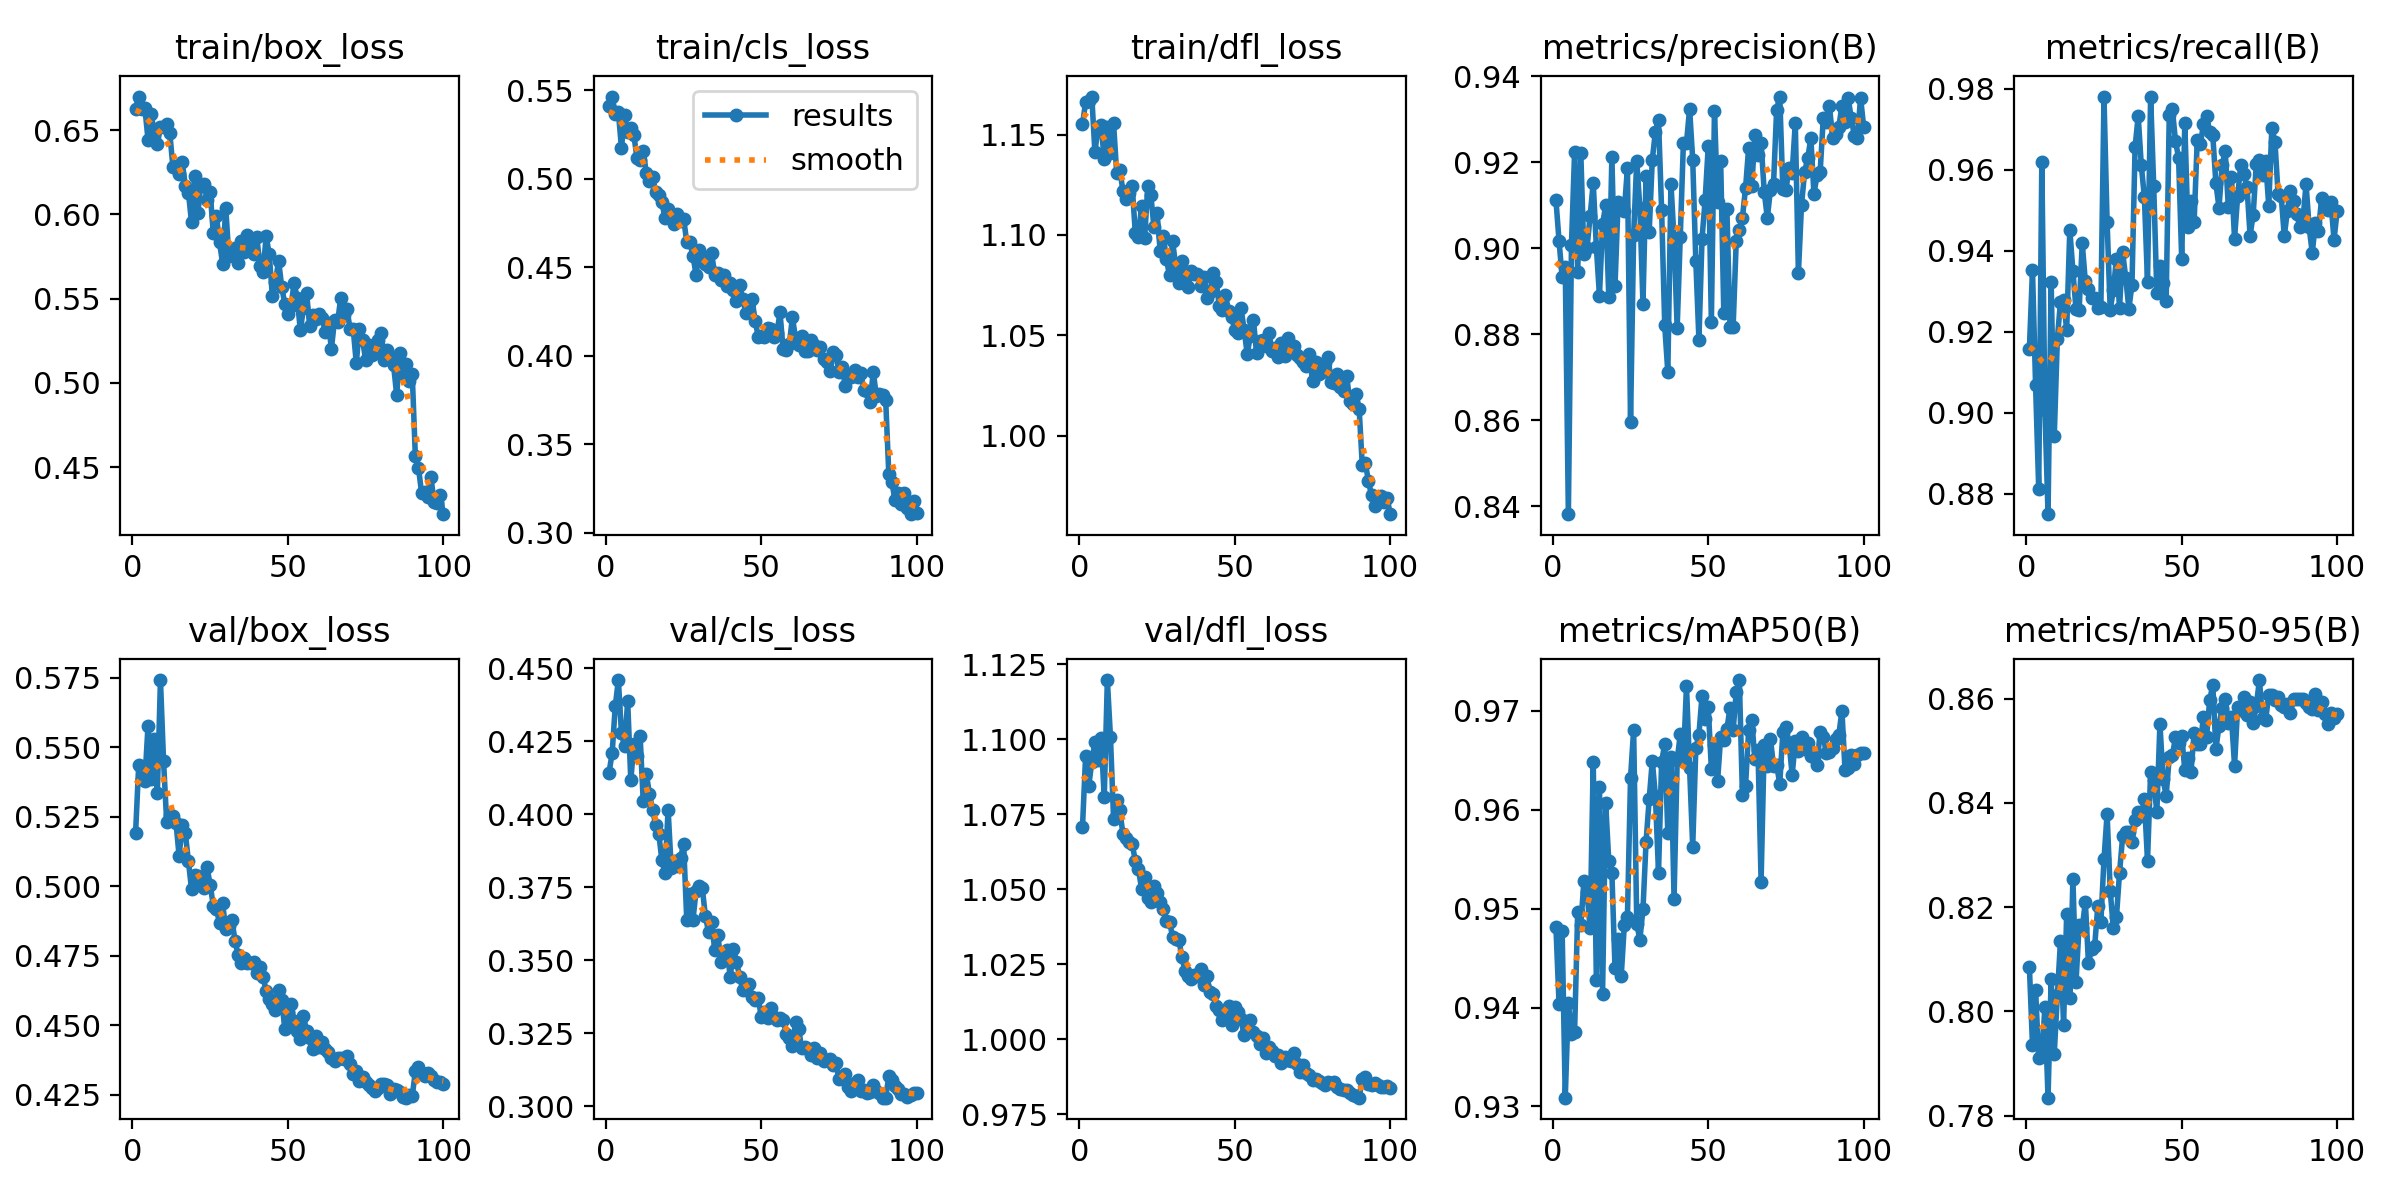

Data behind this chart, as committed beside it:
epoch, time, train/box_loss, train/cls_loss, train/dfl_loss, metrics/precision(B), metrics/recall(B), metrics/mAP50(B), metrics/mAP50-95(B), val/box_loss, val/cls_loss, val/dfl_loss, lr/pg0, lr/pg1, lr/pg2
1, 143, 0.6627, 0.5409, 1.155, 0.9112, 0.9158, 0.9482, 0.8086, 0.5192, 0.4143, 1.071, 4.62567e-05, 4.62567e-05, 4.62567e-05
2, 271.4, 0.67, 0.5464, 1.166, 0.9017, 0.9352, 0.9404, 0.7936, 0.5435, 0.4209, 1.094, 9.16734e-05, 9.16734e-05, 9.16734e-05
3, 396.5, 0.6624, 0.5365, 1.167, 0.8933, 0.9067, 0.9477, 0.8041, 0.5387, 0.437, 1.084, 0.0001362, 0.0001362, 0.0001362
4, 521.8, 0.663, 0.5378, 1.169, 0.8956, 0.8813, 0.9309, 0.791, 0.5381, 0.4459, 1.093, 0.0001349, 0.0001349, 0.0001349
5, 646.6, 0.6445, 0.5175, 1.141, 0.8381, 0.9619, 0.9405, 0.7914, 0.5578, 0.4277, 1.099, 0.0001335, 0.0001335, 0.0001335
6, 771.6, 0.6598, 0.5359, 1.154, 0.9008, 0.9007, 0.9374, 0.8009, 0.5386, 0.4233, 1.093, 0.0001321, 0.0001321, 0.0001321
7, 896, 0.6485, 0.5262, 1.155, 0.9223, 0.8749, 0.9375, 0.7834, 0.5531, 0.4388, 1.1, 0.0001307, 0.0001307, 0.0001307
8, 1021, 0.6416, 0.5285, 1.138, 0.8944, 0.9324, 0.9496, 0.8062, 0.5335, 0.4116, 1.081, 0.0001294, 0.0001294, 0.0001294
9, 1146, 0.6521, 0.5245, 1.154, 0.9222, 0.8942, 0.9483, 0.7919, 0.5742, 0.424, 1.12, 0.000128, 0.000128, 0.000128
10, 1271, 0.6517, 0.5115, 1.141, 0.8985, 0.9183, 0.9527, 0.8031, 0.545, 0.4198, 1.101, 0.0001266, 0.0001266, 0.0001266
11, 1396, 0.6539, 0.5103, 1.156, 0.9001, 0.9273, 0.9516, 0.8135, 0.5233, 0.4269, 1.073, 0.0001252, 0.0001252, 0.0001252
12, 1521, 0.6484, 0.5154, 1.131, 0.9075, 0.9278, 0.948, 0.7974, 0.5256, 0.4044, 1.08, 0.0001239, 0.0001239, 0.0001239
13, 1647, 0.6285, 0.5033, 1.132, 0.9152, 0.9204, 0.9649, 0.8187, 0.5252, 0.4137, 1.076, 0.0001225, 0.0001225, 0.0001225
14, 1772, 0.6288, 0.4987, 1.122, 0.9003, 0.9452, 0.9428, 0.8025, 0.5229, 0.4071, 1.069, 0.0001211, 0.0001211, 0.0001211
15, 1897, 0.6239, 0.5011, 1.118, 0.8889, 0.935, 0.9623, 0.8254, 0.5109, 0.4016, 1.067, 0.0001197, 0.0001197, 0.0001197
16, 2022, 0.6311, 0.4927, 1.121, 0.9055, 0.9255, 0.9414, 0.8056, 0.5219, 0.3964, 1.066, 0.0001184, 0.0001184, 0.0001184
17, 2172, 0.6172, 0.4907, 1.124, 0.91, 0.9253, 0.9607, 0.8165, 0.5192, 0.3934, 1.065, 0.000117, 0.000117, 0.000117
18, 2352, 0.613, 0.4868, 1.101, 0.8887, 0.9418, 0.9548, 0.816, 0.509, 0.3843, 1.06, 0.0001156, 0.0001156, 0.0001156
19, 2524, 0.5953, 0.4777, 1.099, 0.9213, 0.9324, 0.9536, 0.821, 0.4989, 0.3798, 1.057, 0.0001142, 0.0001142, 0.0001142
20, 2697, 0.6228, 0.4828, 1.115, 0.8912, 0.9305, 0.944, 0.8093, 0.5039, 0.4016, 1.05, 0.0001129, 0.0001129, 0.0001129
21, 2870, 0.6007, 0.4786, 1.099, 0.9108, 0.9282, 0.9469, 0.8119, 0.5038, 0.3818, 1.054, 0.0001115, 0.0001115, 0.0001115
22, 3044, 0.6173, 0.4743, 1.124, 0.9091, 0.9284, 0.9432, 0.8125, 0.502, 0.3842, 1.047, 0.0001101, 0.0001101, 0.0001101
23, 3215, 0.6183, 0.4803, 1.12, 0.9087, 0.9259, 0.9483, 0.8201, 0.4994, 0.3824, 1.046, 0.0001087, 0.0001087, 0.0001087
24, 3369, 0.6089, 0.4759, 1.104, 0.9186, 0.9262, 0.9492, 0.8172, 0.5068, 0.385, 1.051, 0.0001073, 0.0001073, 0.0001073
25, 3534, 0.6132, 0.4775, 1.111, 0.8595, 0.978, 0.9632, 0.8292, 0.5004, 0.3899, 1.049, 0.000106, 0.000106, 0.000106
26, 3698, 0.5889, 0.4642, 1.092, 0.9032, 0.9472, 0.9681, 0.8379, 0.4931, 0.3639, 1.046, 0.0001046, 0.0001046, 0.0001046
27, 3863, 0.5992, 0.4641, 1.1, 0.9203, 0.9254, 0.9485, 0.8232, 0.4917, 0.3726, 1.043, 0.0001032, 0.0001032, 0.0001032
28, 4028, 0.5836, 0.4565, 1.088, 0.9094, 0.9303, 0.9469, 0.8161, 0.4868, 0.3639, 1.04, 0.0001018, 0.0001018, 0.0001018
29, 4193, 0.5708, 0.4457, 1.08, 0.887, 0.9381, 0.9499, 0.8181, 0.4938, 0.3737, 1.039, 0.0001005, 0.0001005, 0.0001005
30, 4356, 0.6041, 0.4598, 1.097, 0.9169, 0.9259, 0.9568, 0.8266, 0.4846, 0.3755, 1.034, 9.90931e-05, 9.90931e-05, 9.90931e-05
31, 4520, 0.5753, 0.4556, 1.084, 0.9038, 0.9396, 0.9611, 0.8336, 0.4857, 0.3748, 1.033, 9.7717e-05, 9.7717e-05, 9.7717e-05
32, 4669, 0.5776, 0.4517, 1.076, 0.9206, 0.9333, 0.965, 0.8344, 0.4877, 0.3651, 1.033, 9.63409e-05, 9.63409e-05, 9.63409e-05
33, 4827, 0.5802, 0.4503, 1.087, 0.9271, 0.9257, 0.9614, 0.8344, 0.4804, 0.3598, 1.027, 9.49648e-05, 9.49648e-05, 9.49648e-05
34, 4992, 0.5711, 0.4579, 1.079, 0.9299, 0.9316, 0.9536, 0.8324, 0.4752, 0.3632, 1.023, 9.35887e-05, 9.35887e-05, 9.35887e-05
35, 5157, 0.5843, 0.4457, 1.074, 0.9088, 0.9655, 0.9648, 0.8366, 0.4723, 0.3535, 1.021, 9.22126e-05, 9.22126e-05, 9.22126e-05
36, 5320, 0.5776, 0.4468, 1.082, 0.882, 0.9733, 0.9667, 0.8383, 0.4743, 0.3588, 1.02, 9.08365e-05, 9.08365e-05, 9.08365e-05
37, 5492, 0.5879, 0.4425, 1.08, 0.8711, 0.9611, 0.9577, 0.8376, 0.4725, 0.3494, 1.021, 8.94604e-05, 8.94604e-05, 8.94604e-05
38, 5663, 0.5828, 0.4456, 1.08, 0.915, 0.9532, 0.9653, 0.8407, 0.4723, 0.3523, 1.021, 8.80843e-05, 8.80843e-05, 8.80843e-05
39, 5835, 0.5767, 0.4392, 1.075, 0.902, 0.9323, 0.951, 0.8289, 0.4728, 0.3535, 1.023, 8.67082e-05, 8.67082e-05, 8.67082e-05
40, 6006, 0.5865, 0.4411, 1.079, 0.8815, 0.9781, 0.965, 0.8459, 0.4689, 0.3443, 1.018, 8.53321e-05, 8.53321e-05, 8.53321e-05
41, 6176, 0.5696, 0.437, 1.069, 0.9026, 0.956, 0.9676, 0.8444, 0.471, 0.3541, 1.021, 8.3956e-05, 8.3956e-05, 8.3956e-05
42, 6347, 0.5658, 0.4312, 1.072, 0.9244, 0.9296, 0.965, 0.8382, 0.4676, 0.3496, 1.016, 8.25799e-05, 8.25799e-05, 8.25799e-05
43, 6517, 0.5872, 0.4401, 1.081, 0.9245, 0.9363, 0.9725, 0.8552, 0.4623, 0.3444, 1.015, 8.12038e-05, 8.12038e-05, 8.12038e-05
44, 6687, 0.5763, 0.4323, 1.077, 0.9325, 0.9321, 0.9642, 0.8446, 0.4593, 0.3399, 1.011, 7.98277e-05, 7.98277e-05, 7.98277e-05
45, 6856, 0.5516, 0.4243, 1.065, 0.9206, 0.9276, 0.9563, 0.8414, 0.4577, 0.3407, 1.01, 7.84516e-05, 7.84516e-05, 7.84516e-05
46, 7025, 0.56, 0.4296, 1.063, 0.897, 0.9736, 0.9662, 0.8489, 0.4553, 0.342, 1.006, 7.70755e-05, 7.70755e-05, 7.70755e-05
47, 7192, 0.5726, 0.4321, 1.07, 0.8787, 0.9749, 0.9676, 0.8491, 0.4626, 0.3374, 1.009, 7.56994e-05, 7.56994e-05, 7.56994e-05
48, 7360, 0.5572, 0.4197, 1.062, 0.9022, 0.9671, 0.9716, 0.8526, 0.4592, 0.3366, 1.011, 7.43233e-05, 7.43233e-05, 7.43233e-05
49, 7533, 0.5469, 0.4109, 1.059, 0.9112, 0.963, 0.9692, 0.8516, 0.4487, 0.3372, 1.005, 7.29472e-05, 7.29472e-05, 7.29472e-05
50, 7703, 0.5408, 0.4112, 1.053, 0.9237, 0.9379, 0.9704, 0.8529, 0.4548, 0.3305, 1.011, 7.15711e-05, 7.15711e-05, 7.15711e-05
51, 7873, 0.5455, 0.4107, 1.051, 0.8829, 0.9715, 0.9642, 0.8463, 0.4575, 0.3323, 1.009, 7.0195e-05, 7.0195e-05, 7.0195e-05
52, 8043, 0.5594, 0.4156, 1.064, 0.932, 0.946, 0.9666, 0.8486, 0.4515, 0.3301, 1.007, 6.88189e-05, 6.88189e-05, 6.88189e-05
53, 8189, 0.5503, 0.4153, 1.053, 0.9107, 0.9524, 0.9629, 0.846, 0.4481, 0.3337, 1.001, 6.74428e-05, 6.74428e-05, 6.74428e-05
54, 8352, 0.5312, 0.4109, 1.041, 0.9202, 0.9471, 0.9674, 0.8534, 0.445, 0.3306, 1.003, 6.60667e-05, 6.60667e-05, 6.60667e-05
55, 8521, 0.5443, 0.4127, 1.05, 0.885, 0.9675, 0.9671, 0.8513, 0.4535, 0.3297, 1.007, 6.46906e-05, 6.46906e-05, 6.46906e-05
56, 8693, 0.5536, 0.4245, 1.058, 0.909, 0.9664, 0.9682, 0.8513, 0.4479, 0.3301, 1.003, 6.33145e-05, 6.33145e-05, 6.33145e-05
57, 8866, 0.5337, 0.4037, 1.041, 0.8818, 0.9712, 0.9703, 0.8566, 0.4455, 0.3296, 1.001, 6.19384e-05, 6.19384e-05, 6.19384e-05
58, 9039, 0.5405, 0.403, 1.047, 0.8816, 0.9734, 0.968, 0.8526, 0.4416, 0.3247, 0.9983, 6.05623e-05, 6.05623e-05, 6.05623e-05
59, 9211, 0.5379, 0.4064, 1.048, 0.9016, 0.9694, 0.9719, 0.8598, 0.4461, 0.3235, 1.001, 5.91862e-05, 5.91862e-05, 5.91862e-05
60, 9384, 0.5407, 0.4217, 1.045, 0.9041, 0.9685, 0.9731, 0.8626, 0.4423, 0.3207, 0.9956, 5.78101e-05, 5.78101e-05, 5.78101e-05
... 40 more rows
